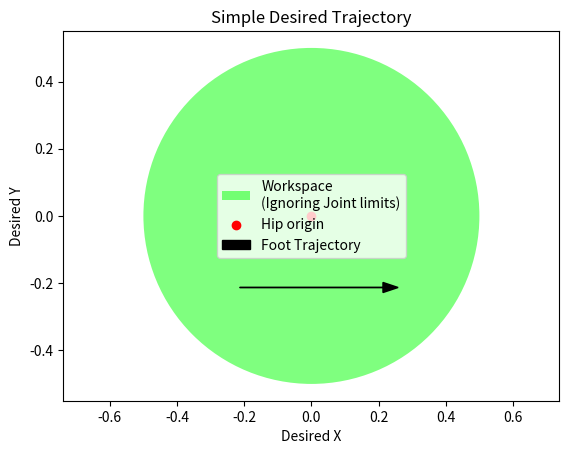

This figure's Python source: (Note: this script raises an exception after producing the figure.)
import numpy as np
import matplotlib.pyplot as plt
from matplotlib import patches
import math

M_PI = np.pi

calf_lo = -2.82
calf_hi = -0.89

thigh_lo = -0.69
thigh_hi =  4.50

hip_lo = -0.86
hip_hi =  0.86

print("TESTING FK\n\n")
l = 0.213

def fx(theta_t, theta_c):
  return -l*math.sin(theta_t) - l*math.sin(theta_t+theta_c)

def fy(theta_t, theta_c):
  return -l*math.cos(theta_t) - l*math.cos(theta_t+theta_c)

print("0,0:", fx(0,0), fy(0,0))

print("pi/2,0:", fx(math.pi/2,0), fy(math.pi/2,0))

print("0, pi/2", fx(0,math.pi/2), fy(0, math.pi/2))

print("pi/2, -pi/2", fx(math.pi/2,-math.pi/2), fy(math.pi/2,-math.pi/2))

print("\n\nTESTING IK\n\n")

def get_oc(ot, x):
  return math.asin(-x/l - math.sin(ot)) - ot

def ik(x,y):
  alpha = math.acos(math.sqrt(x*x + y*y)/(2*l))
  gamma = math.atan(x/y)
  print("gamma, alpha", gamma, alpha)
  ot_left = gamma + alpha
  oc_left = get_oc(ot_left, x)

  ot_right = gamma - alpha
  oc_right = get_oc(ot_right, x)
  return (ot_left, oc_left), (ot_right, oc_right)


left, right = ik(0, -2*l)

print("Left:", left)
print("Right:", right)
print("Should give 0, -2l =", -2*l)
print(fx(*left), fy(*left))
print(fx(*right), fy(*right))



print("\nTRYING NON DEGENERATE")

left, right = ik(-l, -l)

print("Left:", left)
print("Right:", right)
print("Should give -l, -l = ", -l, -l)
print(fx(*left), fy(*left))
print(fx(*right), fy(*right))

print("\nTRYING ANOTHER NON DEGENERATE")

left, right = ik(l, -l)

print("Left:", left)
print("Right:", right)
print("Should give l, -l = ", l, -l)
print(fx(*left), fy(*left))
print(fx(*right), fy(*right))


def in_workspace(x, y):
  return (x*x + y*y)<2*l


numpoints = 5000

desired_x = np.linspace(-l, l, numpoints)
desired_y = np.linspace(-l, -l, numpoints)

fig = plt.figure()
ax = fig.add_subplot()
ws_circle = patches.Circle((0,0), radius=0.5, facecolor=(0, 1, 0, 0.5), label='Workspace\n(Ignoring Joint limits)')
ax.add_patch(ws_circle)
ax.scatter([0],[0], color='r', label='Hip origin')
# ax.plot(desired_x, desired_y, color='k', label='Trajectory')
ax.arrow(-l, -l, 2*l, 0, head_width=0.03, color='k', label='Foot Trajectory')
ax.axis('equal')
ax.set_title("Simple Desired Trajectory")
ax.set_ylabel("Desired Y")
ax.set_xlabel("Desired X")
ax.legend()
plt.savefig("plots/simple_traj.png")
plt.show()


ot_left = []
ot_right = []
oc_left = []
oc_right = []

for i in range(0,numpoints):
  x = desired_x[i]
  y = desired_y[i]
  if in_workspace(x, y):
    left, right = ik(x, y)
    ot_left.append(left[0])
    oc_left.append(left[1])
    ot_right.append(right[0])
    oc_right.append(right[1])
  else:
    print("Too far out!!")
    break

# plt.plot(ot_left, label='Thigh Joint', color='b')
# plt.plot(oc_left, label='Calf Joint', color='r')
# plt.axhline(thigh_lo, color='b', linestyle='dashed')
# plt.axhline(thigh_hi, color='b', linestyle='dashed')
# plt.axhline(calf_lo, color='r', linestyle='dashed')
# plt.axhline(calf_hi, color='r', linestyle='dashed')
# plt.title("Lefty IK solution")
# plt.xlabel("Timestep")
# plt.ylabel("angle (radians)")
# plt.legend()
# plt.savefig("plots/left.png")
# plt.show()

# plt.plot(ot_right, label='Thigh Joint', color='b')
# plt.plot(oc_right, label='Calf Joint', color='r')
# plt.axhline(thigh_lo, color='b', linestyle='dashed')
# plt.axhline(thigh_hi, color='b', linestyle='dashed')
# plt.axhline(calf_lo, color='r', linestyle='dashed')
# plt.axhline(calf_hi, color='r', linestyle='dashed')
# plt.title("Righty IK solution")
# plt.xlabel("Timestep")
# plt.ylabel("angle (radians)")
# plt.legend()
# plt.savefig("plots/right.png")
# plt.show()